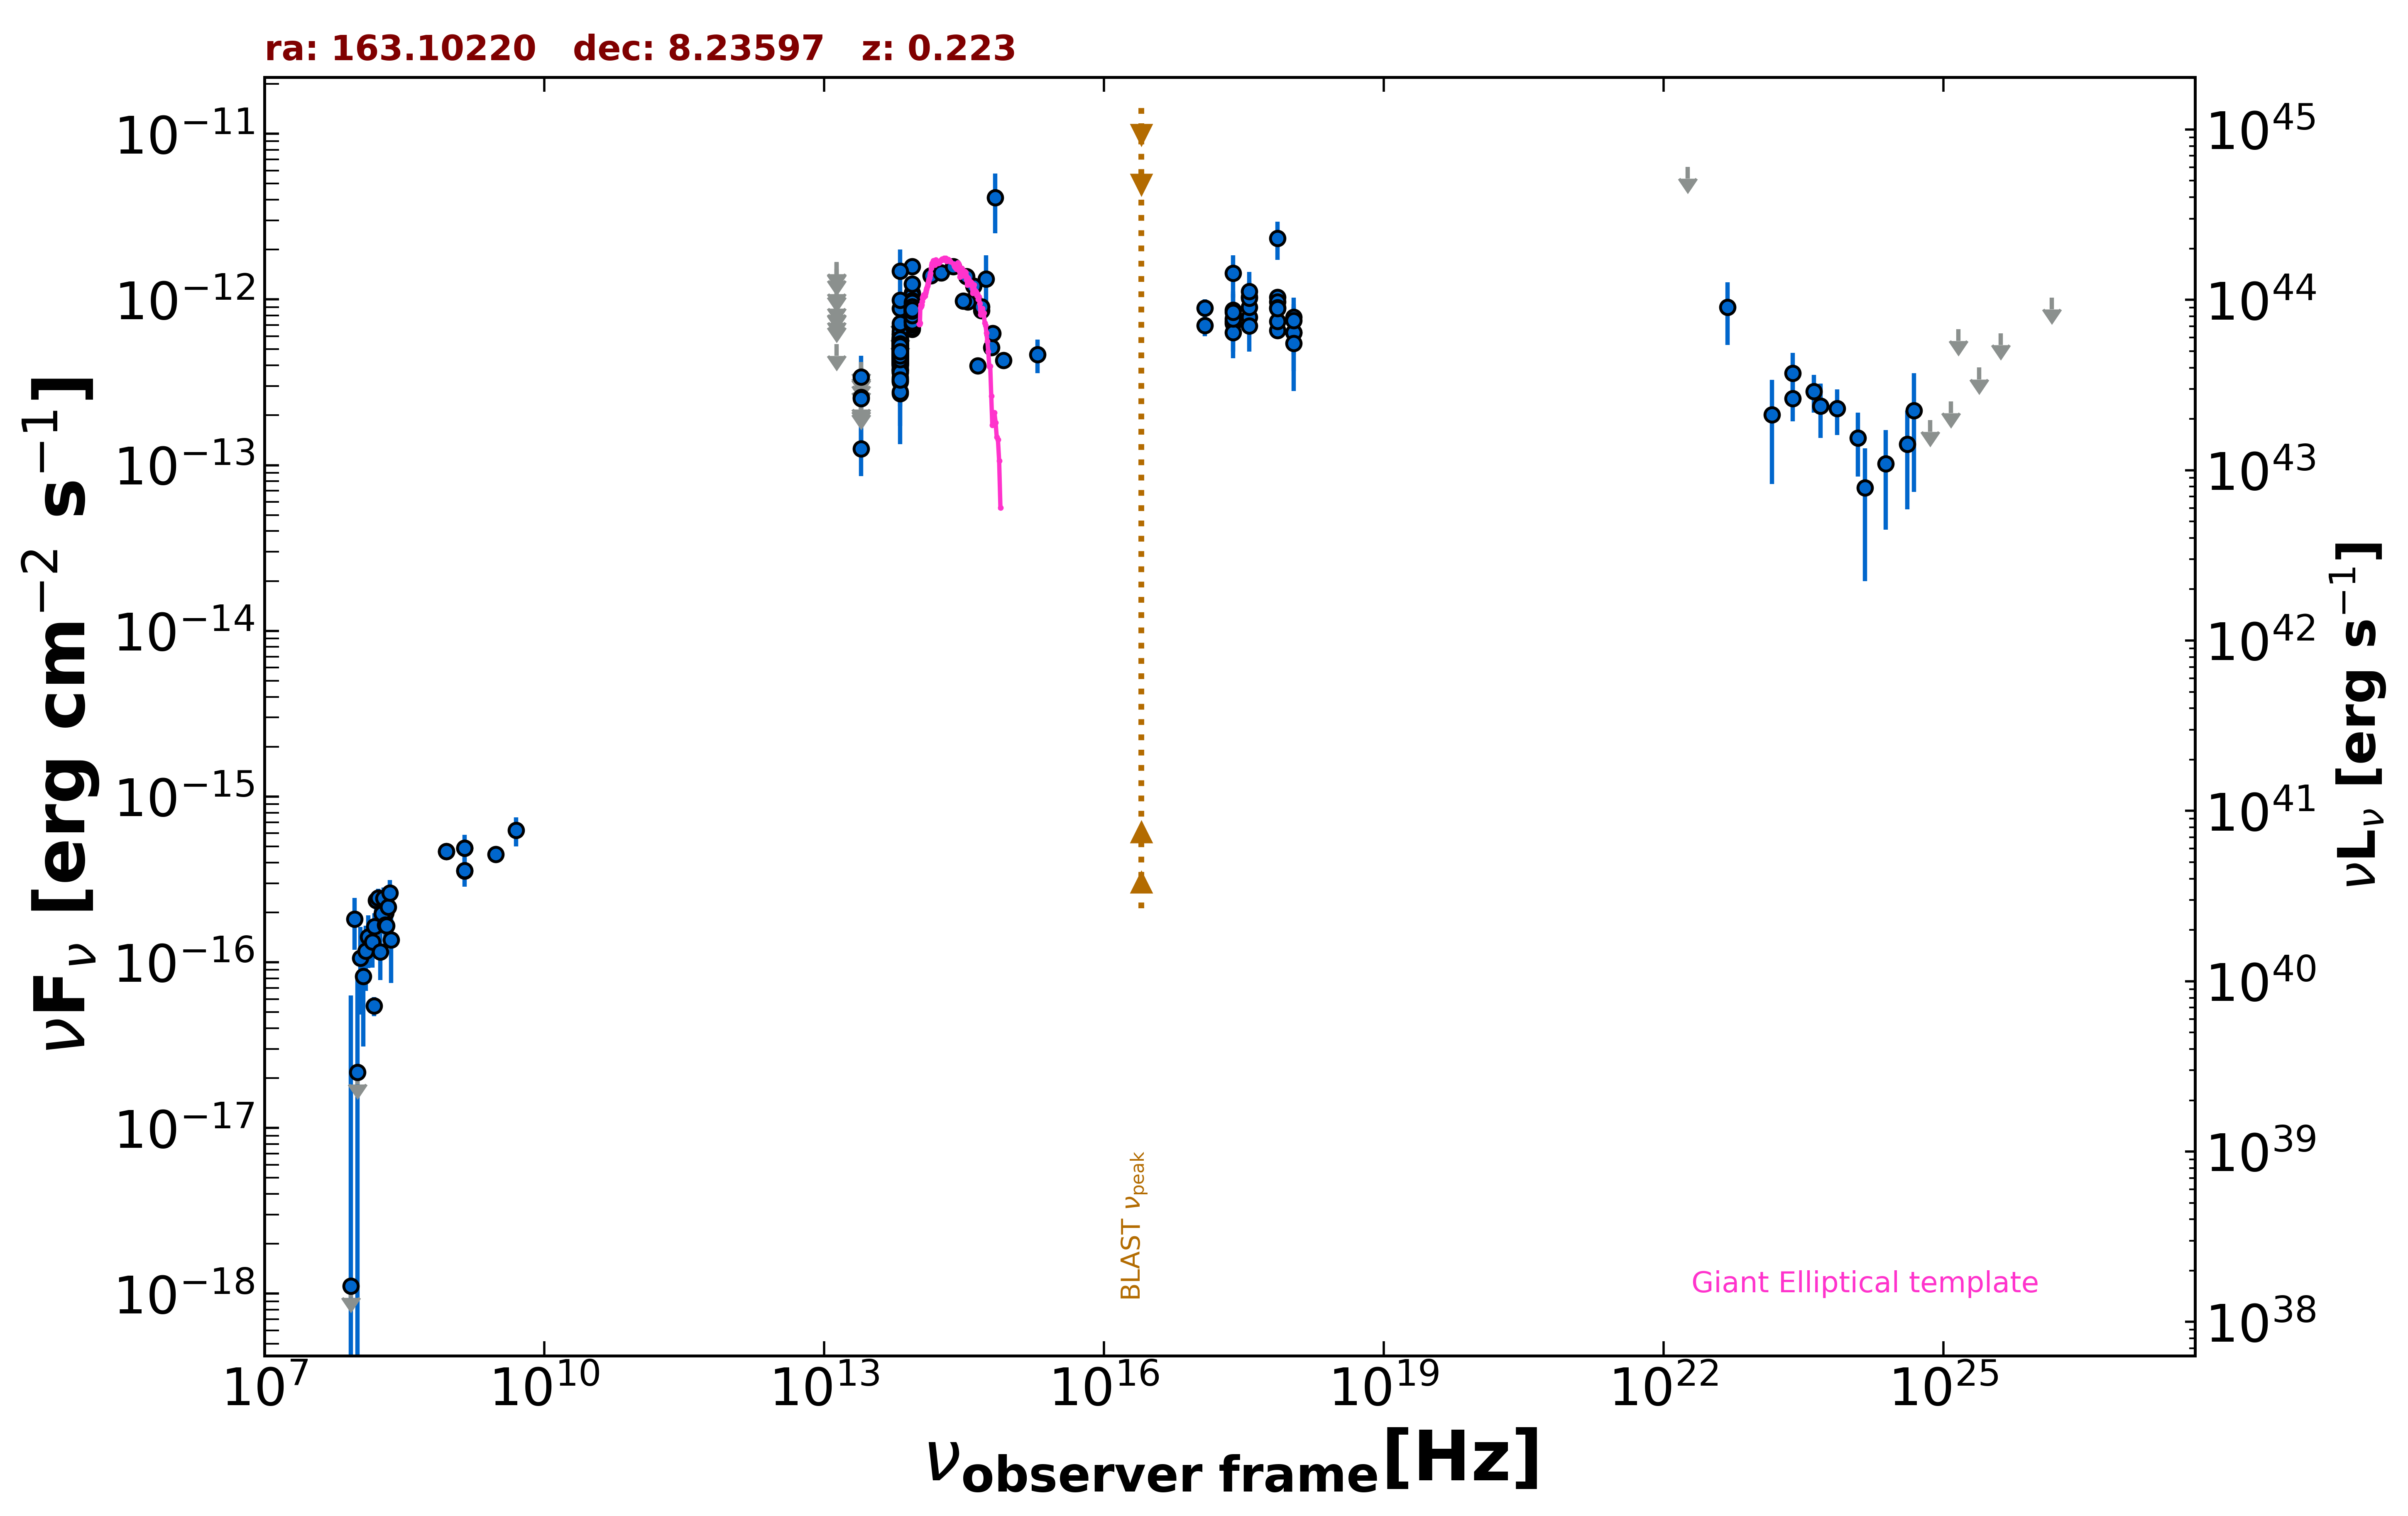

Data behind this chart, as committed beside it:
freq., flux, err_flux, MJD_start, MJD_end, flag, catalog, reference
1.400e+09, 3.564e-16, 2.150e-18, 55000, 55000, , FIRST, White et al. 1997  ApJ  475 479
1.400e+09, 4.886e-16, 1.960e-17, 55000, 55000, , NVSS, Condon et al. 1998  AJ  115  1693
8.870e+08, 4.657e-16, 4.080e-17, 55000, 55000, , RACS, Hale et al. 2021  PASA  38  e058
8.870e+08, 4.657e-16, 4.080e-17, 55000, 55000, , RACS, Hale et al. 2021  PASA  38  e058
3.000e+09, 4.471e-16, 8.750e-18, 55000, 55000, , VLASSQL, Gordon et al. 2021  ApJS  255  30
2.418e+17, 1.437e-12, 4.120e-13, 55000, 55000, , XMMSL2, Saxton et al. 2008  A&A  480  611
7.253e+17, 2.344e-12, 6.080e-13, 55000, 55000, , XMMSL2, Saxton et al. 2008  A&A  480  611
2.418e+17, 7.150e-13, 2.312e-13, 55000, 55000, , RASS, Boller et al. 2016  A&A  103  1
2.418e+17, 7.390e-13, 1.027e-13, 57044, 58784, , 1OUSX, Giommi et al. in preparation
1.209e+17, 6.966e-13, 9.730e-14, 57044, 58784, , 1OUSX, Giommi et al. in preparation
3.627e+17, 7.813e-13, 1.080e-13, 57044, 58784, , 1OUSX, Giommi et al. in preparation
7.253e+17, 6.498e-13, 5.740e-14, 57044, 58784, , 1OUSX, Giommi et al. in preparation
1.088e+18, 6.307e-13, 1.262e-13, 57044, 58784, , 1OUSX, Giommi et al. in preparation
7.253e+17, 1.030e-12, 8.780e-14, 55000, 55000, , 2SXPS, Evans et al. 2020  ApJS  247  54
1.209e+17, 8.888e-13, 1.143e-13, 55000, 55000, , 2SXPS, Evans et al. 2020  ApJS  247  54
3.627e+17, 8.955e-13, 1.243e-13, 55000, 55000, , 2SXPS, Evans et al. 2020  ApJS  247  54
1.088e+18, 7.800e-13, 1.531e-13, 55000, 55000, , 2SXPS, Evans et al. 2020  ApJS  247  54
1.500e+08, 5.460e-17, 7.200e-18, 55000, 55000, , TGSS150, Intema et al. 2017  A&A  598  A781
1.389e+14, 1.395e-12, 1.520e-13, 55000, 55000, , 2MASS, Skrutskie et al. 2006  AJ  131  1163
1.804e+14, 1.451e-12, 1.675e-13, 55000, 55000, , 2MASS, Skrutskie et al. 2006  AJ  131  1163
2.427e+14, 1.581e-12, 1.735e-13, 55000, 55000, , 2MASS, Skrutskie et al. 2006  AJ  131  1163
8.817e+13, 8.369e-13, 3.300e-15, 55000, 55000, , UNWISE, Schlafly et al. 2019  ApJS  240  30
6.517e+13, 4.701e-13, 4.250e-15, 55000, 55000, , UNWISE, Schlafly et al. 2019  ApJS  240  30
8.817e+13, 8.265e-13, 1.980e-14, 55000, 55000, , WISE, Wright et al. 2010  AJ  140  1868
6.517e+13, 4.684e-13, 1.425e-14, 55000, 55000, , WISE, Wright et al. 2010  AJ  140  1868
2.498e+13, 1.254e-13, 3.981e-14, 55000, 55000, , WISE, Wright et al. 2010  AJ  140  1868
1.363e+13, 5.375e-13, 0.000e+00, 55000, 55000, UL, WISE, Wright et al. 2010  AJ  140  1868
8.817e+13, 9.481e-13, 4.370e-14, 57362, 57362, , NEOWISE, Mainzer et al. 2014  ApJ  792  30
6.517e+13, 4.217e-13, 6.435e-14, 57362, 57362, , NEOWISE, Mainzer et al. 2014  ApJ  792  30
8.817e+13, 7.900e-13, 4.295e-14, 57361, 57361, , NEOWISE, Mainzer et al. 2014  ApJ  792  30
6.517e+13, 4.561e-13, 4.250e-14, 57361, 57361, , NEOWISE, Mainzer et al. 2014  ApJ  792  30
8.817e+13, 8.388e-13, 3.555e-14, 57362, 57362, , NEOWISE, Mainzer et al. 2014  ApJ  792  30
6.517e+13, 4.887e-13, 5.005e-14, 57362, 57362, , NEOWISE, Mainzer et al. 2014  ApJ  792  30
8.817e+13, 8.783e-13, 4.130e-14, 57361, 57361, , NEOWISE, Mainzer et al. 2014  ApJ  792  30
6.517e+13, 5.261e-13, 6.170e-14, 57361, 57361, , NEOWISE, Mainzer et al. 2014  ApJ  792  30
8.817e+13, 8.536e-13, 3.305e-14, 57361, 57361, , NEOWISE, Mainzer et al. 2014  ApJ  792  30
6.517e+13, 4.532e-13, 4.555e-14, 57361, 57361, , NEOWISE, Mainzer et al. 2014  ApJ  792  30
8.817e+13, 8.357e-13, 3.465e-14, 57361, 57361, , NEOWISE, Mainzer et al. 2014  ApJ  792  30
6.517e+13, 5.019e-13, 5.140e-14, 57361, 57361, , NEOWISE, Mainzer et al. 2014  ApJ  792  30
8.817e+13, 6.632e-13, 4.035e-14, 57361, 57361, , NEOWISE, Mainzer et al. 2014  ApJ  792  30
6.517e+13, 5.208e-13, 4.565e-14, 57361, 57361, , NEOWISE, Mainzer et al. 2014  ApJ  792  30
8.817e+13, 7.930e-13, 3.430e-14, 57361, 57361, , NEOWISE, Mainzer et al. 2014  ApJ  792  30
6.517e+13, 4.110e-13, 4.135e-14, 57361, 57361, , NEOWISE, Mainzer et al. 2014  ApJ  792  30
8.817e+13, 8.349e-13, 4.925e-14, 57361, 57361, , NEOWISE, Mainzer et al. 2014  ApJ  792  30
6.517e+13, 5.300e-13, 5.235e-14, 57361, 57361, , NEOWISE, Mainzer et al. 2014  ApJ  792  30
8.817e+13, 7.225e-13, 3.330e-14, 57361, 57361, , NEOWISE, Mainzer et al. 2014  ApJ  792  30
6.517e+13, 4.883e-13, 4.230e-14, 57361, 57361, , NEOWISE, Mainzer et al. 2014  ApJ  792  30
8.817e+13, 6.983e-13, 3.925e-14, 57362, 57362, , NEOWISE, Mainzer et al. 2014  ApJ  792  30
6.517e+13, 4.878e-13, 4.135e-14, 57362, 57362, , NEOWISE, Mainzer et al. 2014  ApJ  792  30
8.817e+13, 8.250e-13, 3.345e-14, 57888, 57888, , NEOWISE, Mainzer et al. 2014  ApJ  792  30
6.517e+13, 5.324e-13, 4.175e-14, 57888, 57888, , NEOWISE, Mainzer et al. 2014  ApJ  792  30
8.817e+13, 8.055e-13, 3.565e-14, 57888, 57888, , NEOWISE, Mainzer et al. 2014  ApJ  792  30
6.517e+13, 5.616e-13, 4.350e-14, 57888, 57888, , NEOWISE, Mainzer et al. 2014  ApJ  792  30
8.817e+13, 8.197e-13, 4.005e-14, 57887, 57887, , NEOWISE, Mainzer et al. 2014  ApJ  792  30
6.517e+13, 3.717e-13, 4.190e-14, 57887, 57887, , NEOWISE, Mainzer et al. 2014  ApJ  792  30
8.817e+13, 7.496e-13, 3.455e-14, 57887, 57887, , NEOWISE, Mainzer et al. 2014  ApJ  792  30
6.517e+13, 3.394e-13, 5.495e-14, 57887, 57887, , NEOWISE, Mainzer et al. 2014  ApJ  792  30
8.817e+13, 8.372e-13, 3.470e-14, 57888, 57888, , NEOWISE, Mainzer et al. 2014  ApJ  792  30
6.517e+13, 4.137e-13, 3.965e-14, 57888, 57888, , NEOWISE, Mainzer et al. 2014  ApJ  792  30
8.817e+13, 8.159e-13, 3.835e-14, 57888, 57888, , NEOWISE, Mainzer et al. 2014  ApJ  792  30
... 578 more rows
